Photos from the image-classification dataset "tobacco_processed" in the GitHub repository TadiKev/tobacco-leaf-tooling. Its 3 classes are: alternaria, cercospora, healthy.

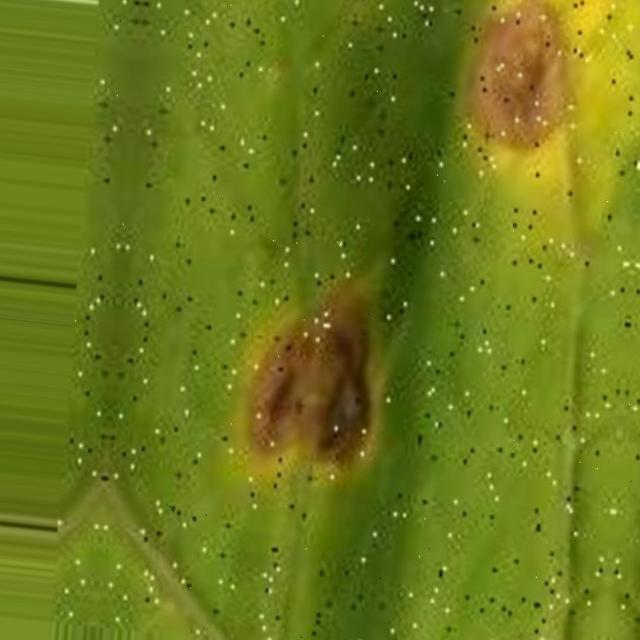
Label: cercospora

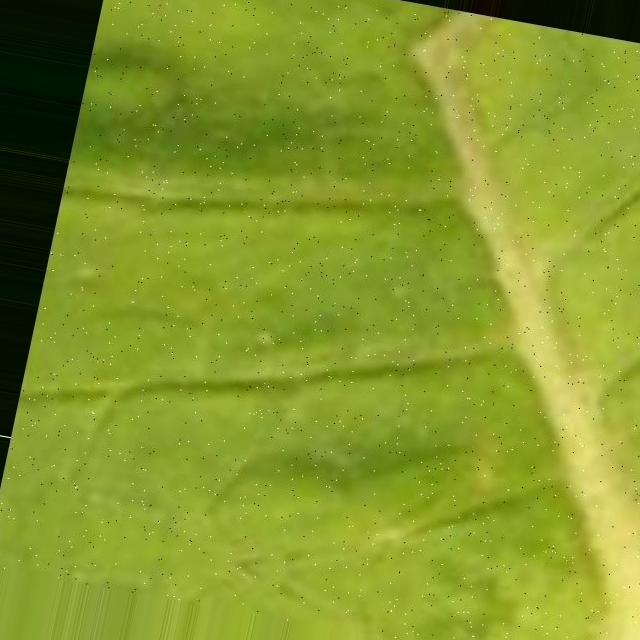
Label: cercospora

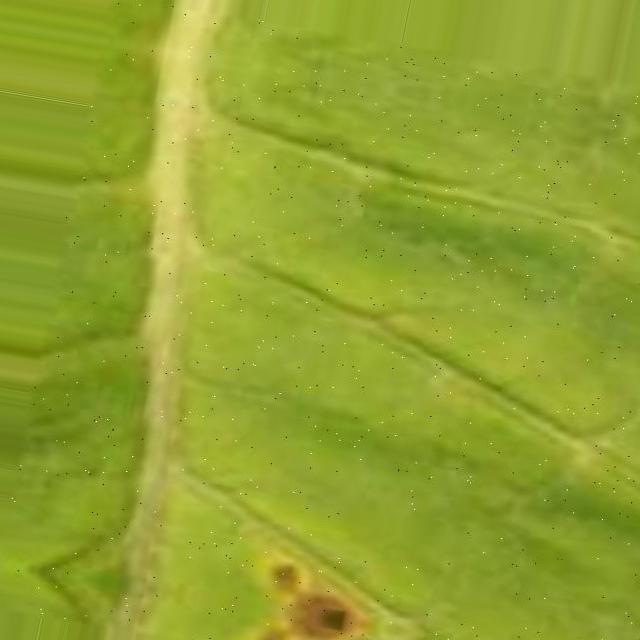
Label: cercospora

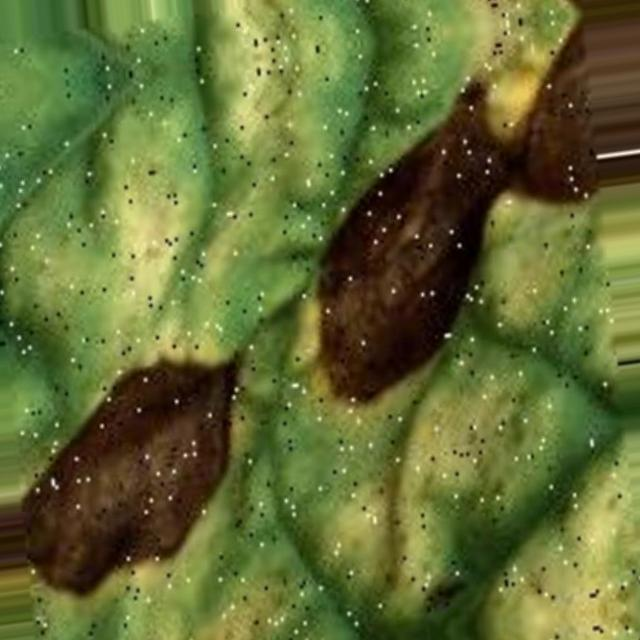
Label: alternaria

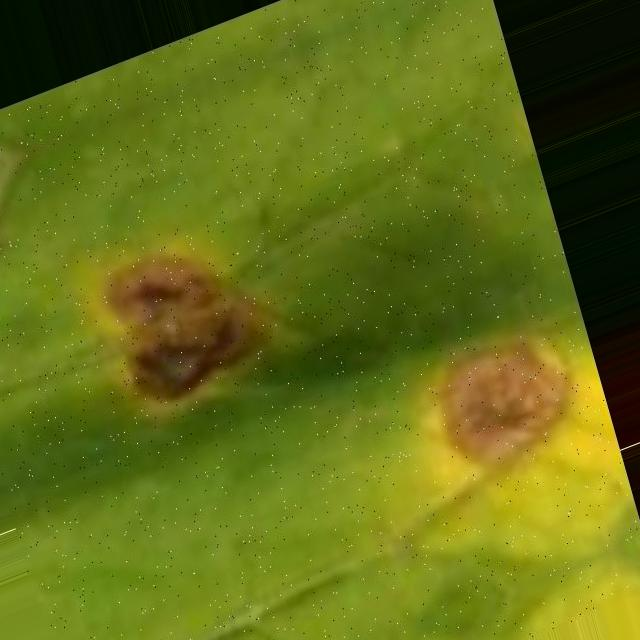
Label: cercospora

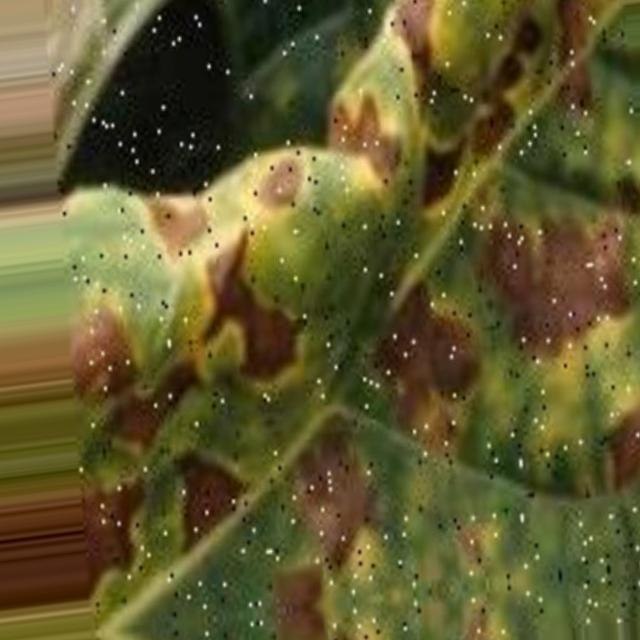
Label: alternaria
